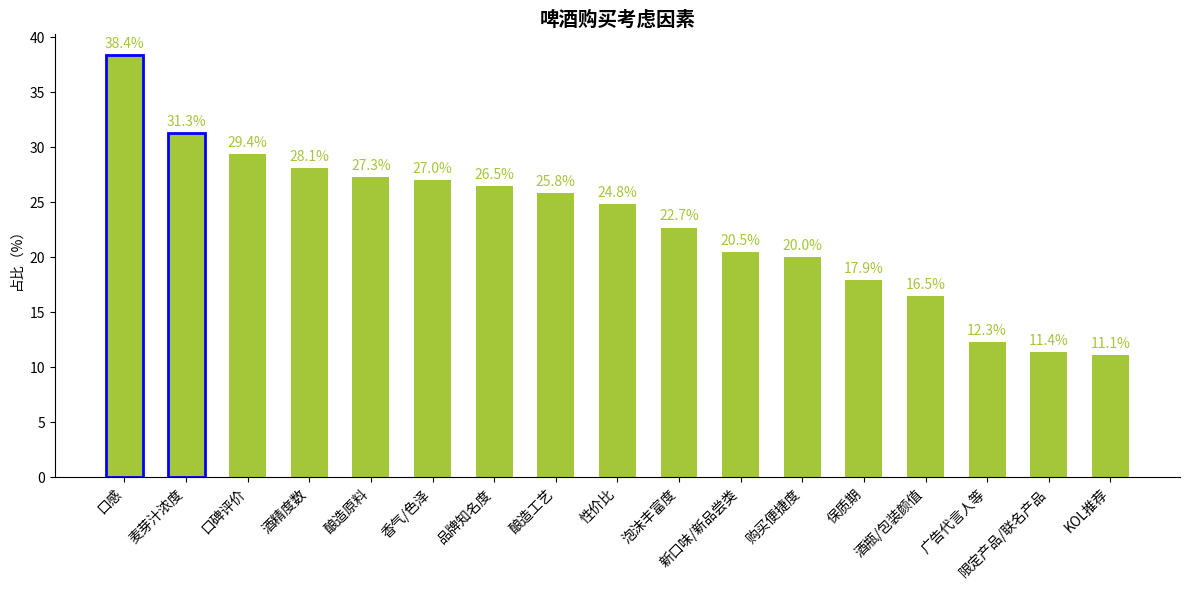

Reproduce this figure in Python.
import matplotlib.pyplot as plt
import numpy as np

# 购买考虑因素
factors = [
    "口感", "麦芽汁浓度", "口碑评价", "酒精度数", "酿造原料",
    "香气/色泽", "品牌知名度", "酿造工艺", "性价比", "泡沫丰富度",
    "新口味/新品尝类", "购买便捷度", "保质期", "酒瓶/包装颜值",
    "广告代言人等", "限定产品/联名产品", "KOL推荐"
]
# 各因素占比（%），数据与图表一致
percentages = [
    38.4, 31.3, 29.4, 28.1, 27.3,
    27.0, 26.5, 25.8, 24.8, 22.7,
    20.5, 20.0, 17.9, 16.5,
    12.3, 11.4, 11.1
]

# 创建画布和子图
fig, ax = plt.subplots(figsize=(12, 6))

# 绘制柱状图
x = np.arange(len(factors))
bar_width = 0.6
bars = ax.bar(x, percentages, width=bar_width, color="#A4C639")

# 给“口感”“麦芽汁浓度”添加蓝色边框
for i in range(2):
    bars[i].set_edgecolor('blue')
    bars[i].set_linewidth(2)

# 添加数据标注
for bar in bars:
    height = bar.get_height()
    ax.annotate(f'{height}%',
                xy=(bar.get_x() + bar.get_width() / 2, height),
                xytext=(0, 3),  # 标注位置调整
                textcoords="offset points",
                ha='center', va='bottom',
                color="#A4C639")

# 设置x轴刻度和标签，旋转标签方便显示
ax.set_xticks(x)
ax.set_xticklabels(factors, rotation=45, ha='right')
# 设置y轴标签
ax.set_ylabel("占比（%）")
# 设置标题
ax.set_title("啤酒购买考虑因素", fontsize=14, fontweight="bold")

# 美化图表，隐藏顶部和右侧边框
for spine in ["top", "right"]:
    ax.spines[spine].set_visible(False)

plt.tight_layout()  # 自动调整布局
plt.show()
